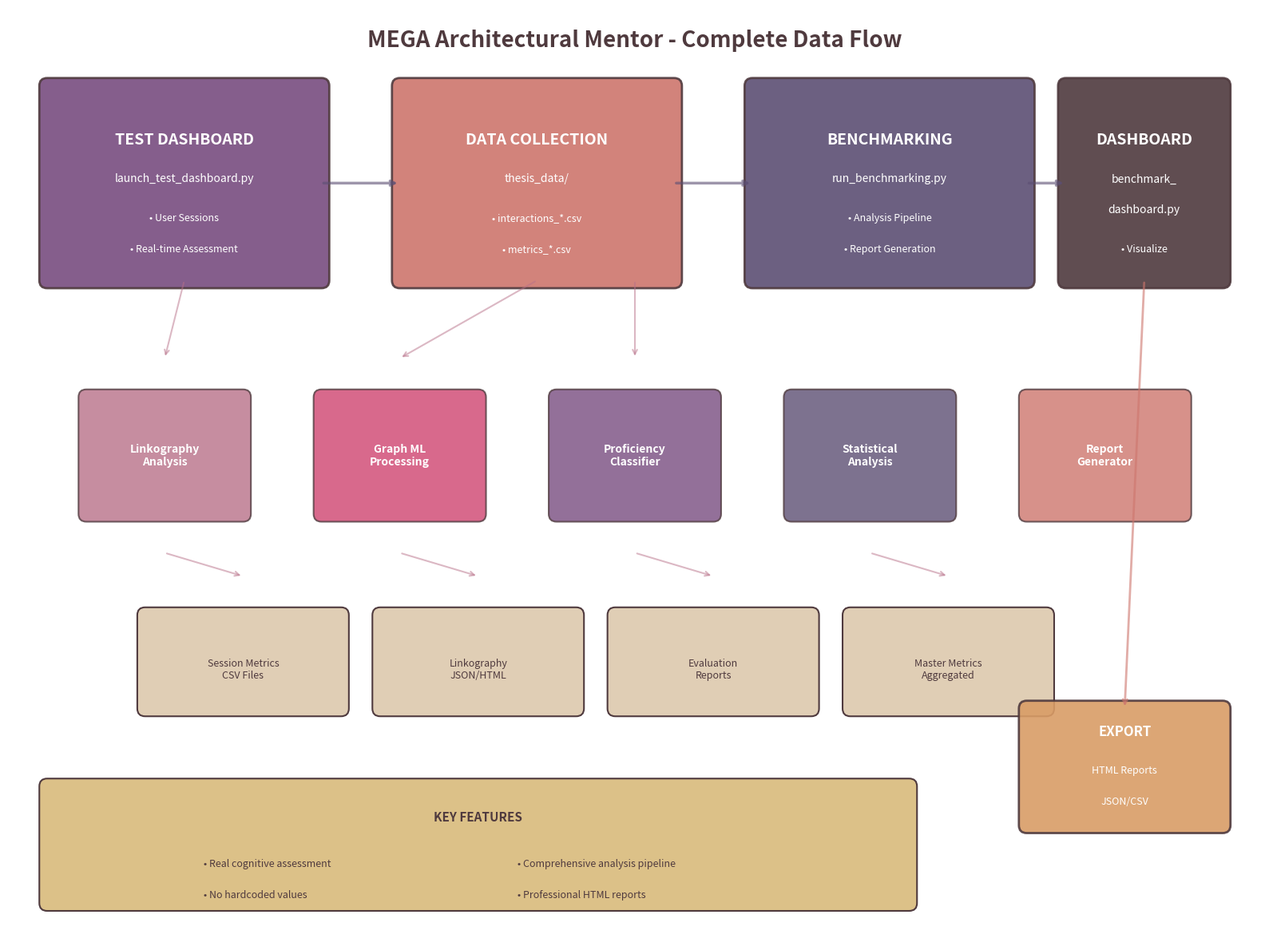
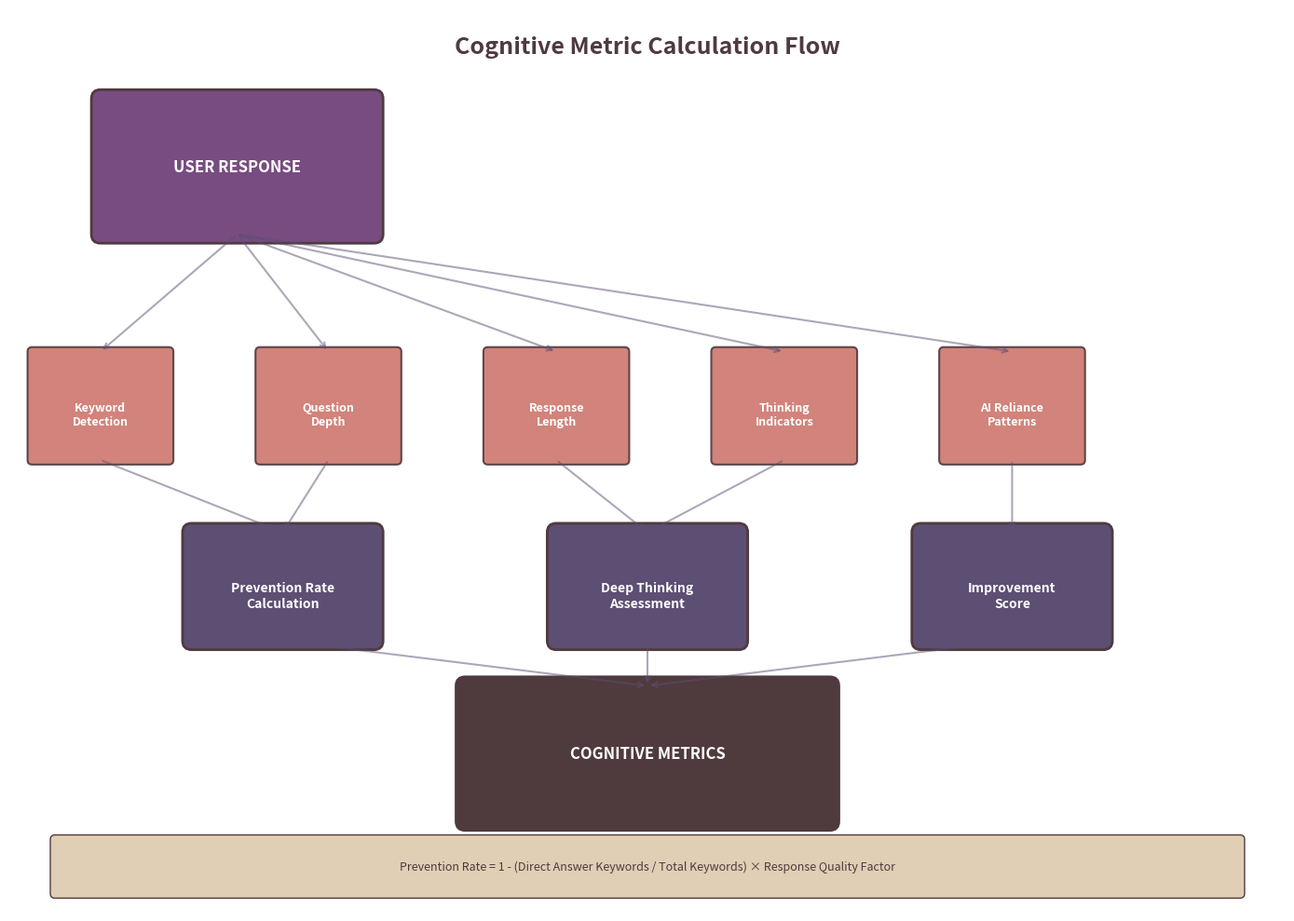
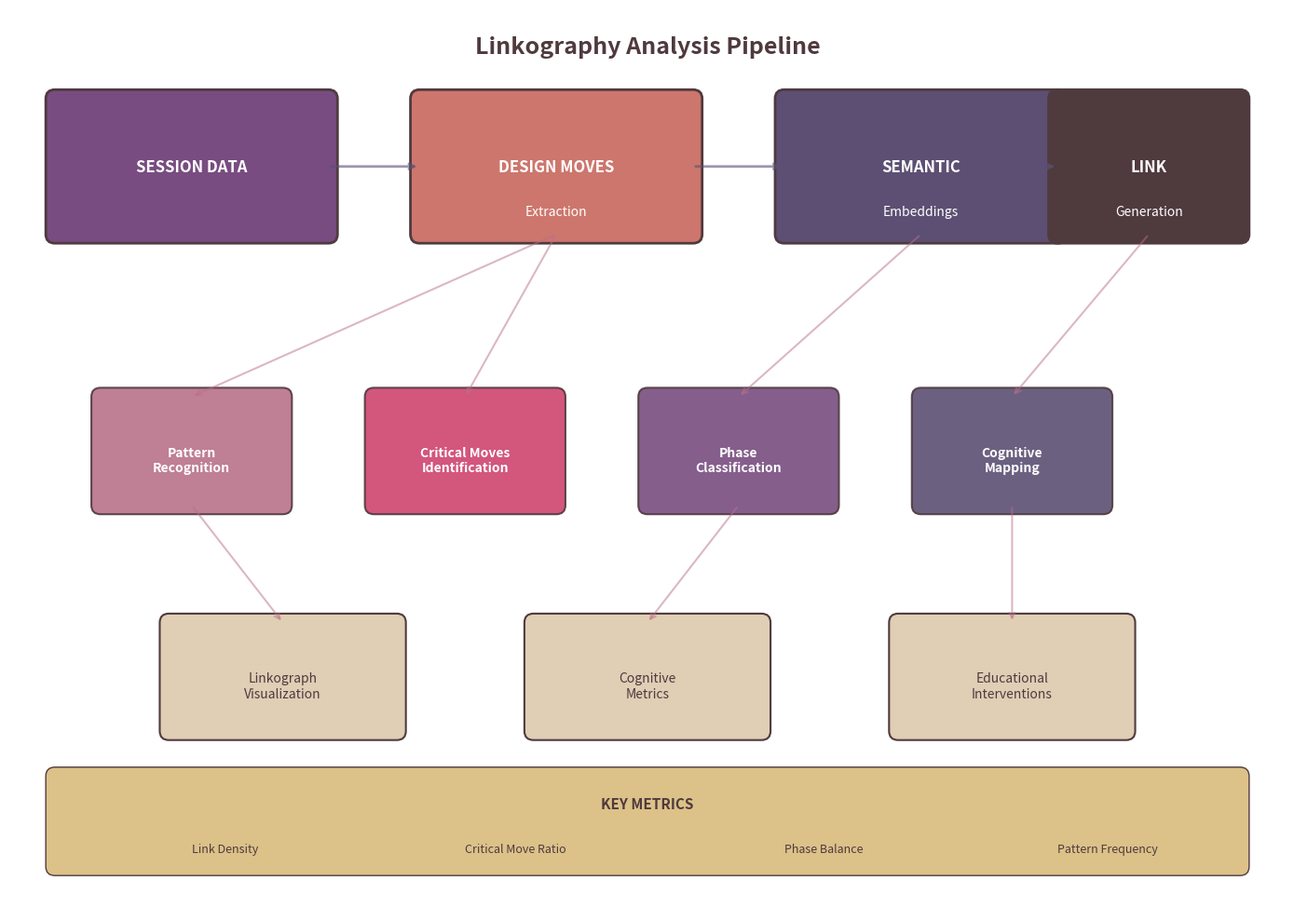
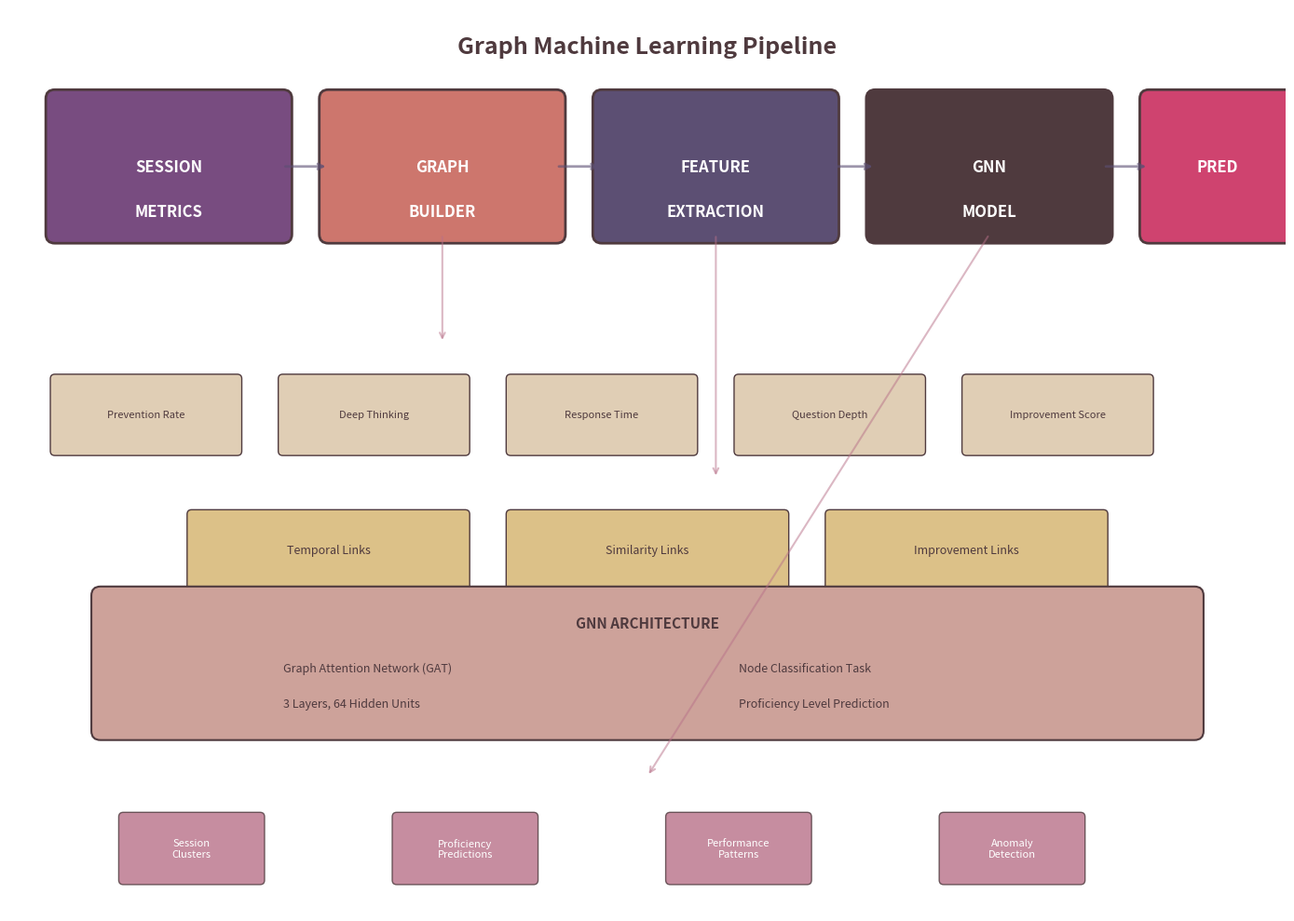
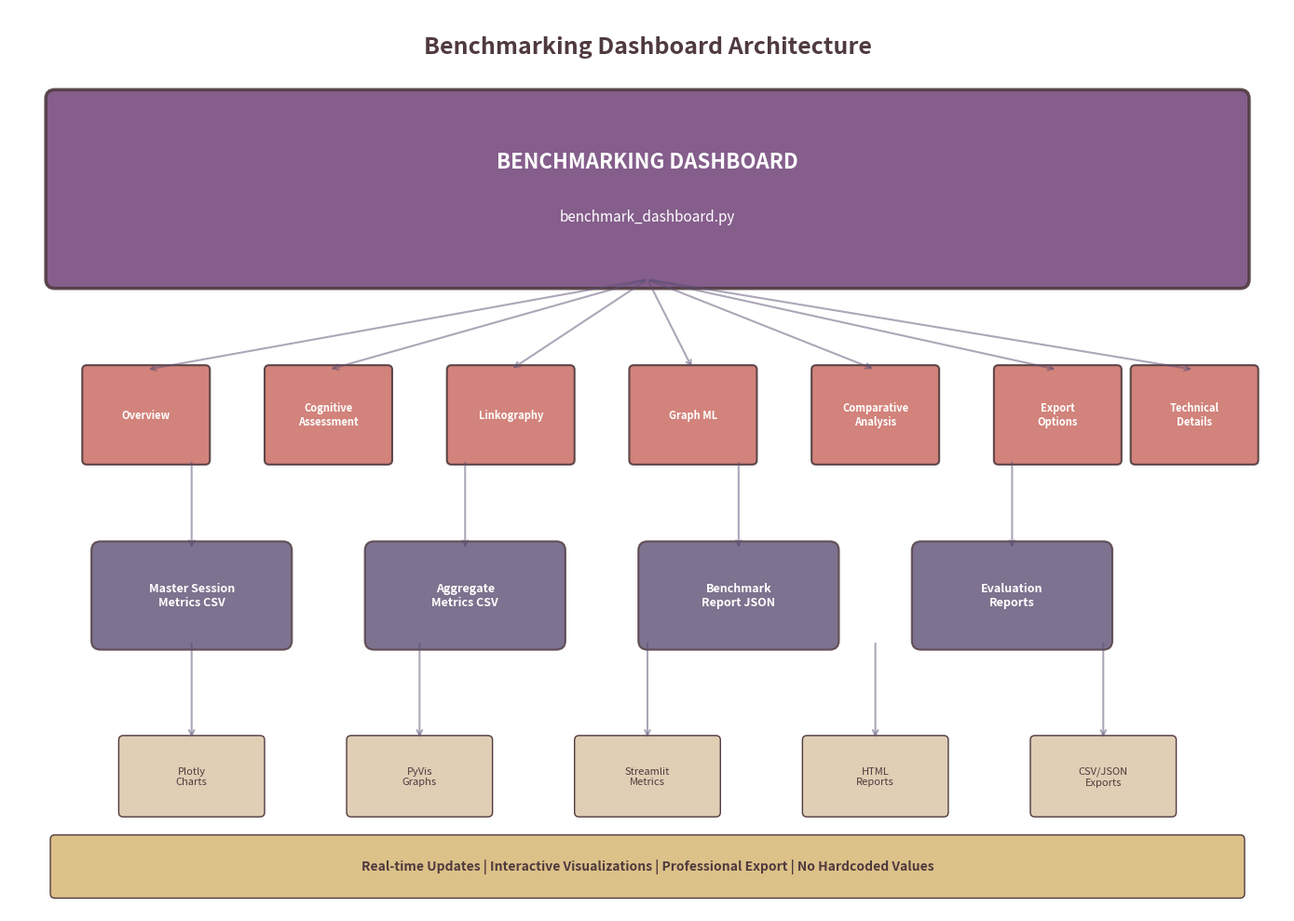
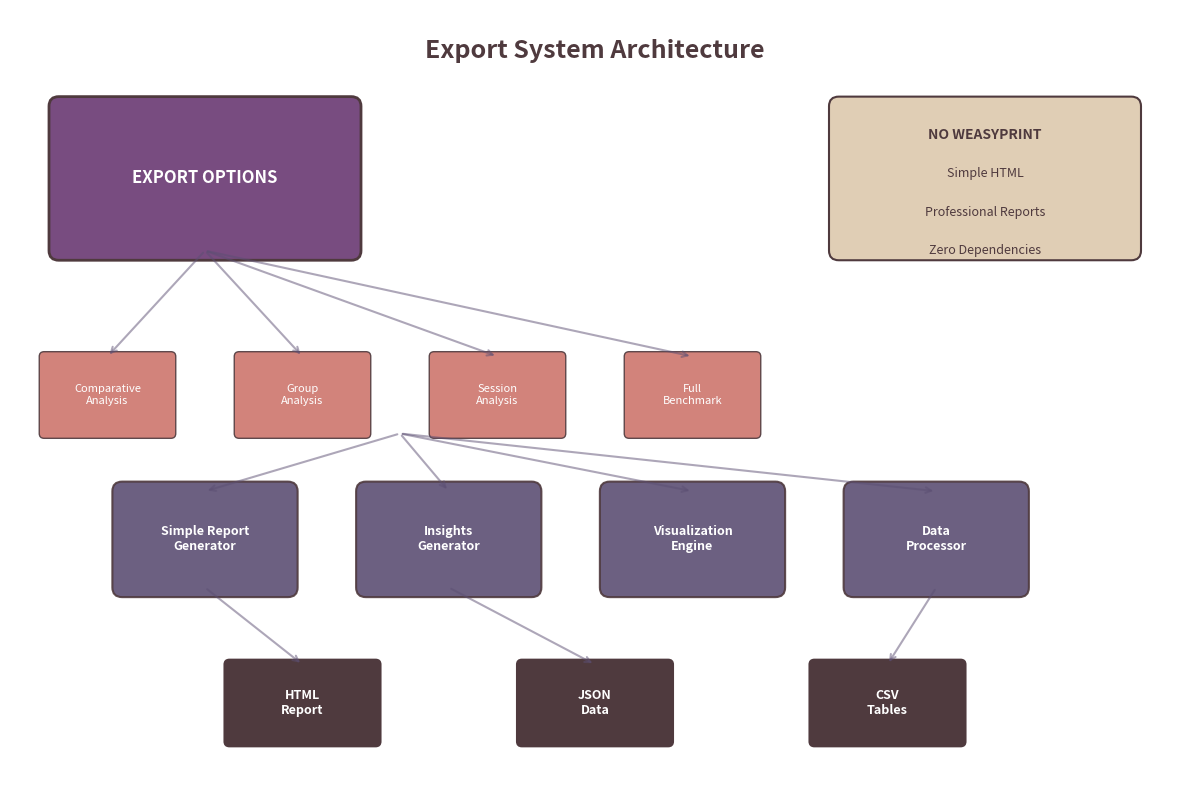

These charts were generated, in order, by the following Python code:
"""
Update all benchmarking diagrams with accurate system architecture
Using ONLY thesis colors and with proper layering (arrows in background)
"""

import matplotlib.pyplot as plt
import matplotlib.patches as mpatches
from matplotlib.patches import FancyBboxPatch, Rectangle, FancyArrowPatch, ConnectionPatch
import numpy as np

# THESIS COLORS - ONLY THESE COLORS ARE ALLOWED
THESIS_COLORS = {
    # Main colors
    'primary_dark': '#4f3a3e',      # Dark burgundy
    'primary_purple': '#5c4f73',    # Deep purple
    'primary_violet': '#784c80',    # Rich violet
    'primary_rose': '#b87189',      # Dusty rose
    'primary_pink': '#cda29a',      # Soft pink
    
    # Neutral tones
    'neutral_light': '#e0ceb5',     # Light beige
    'neutral_warm': '#dcc188',      # Warm sand
    'neutral_orange': '#d99c66',    # Soft orange
    
    # Accent colors
    'accent_coral': '#cd766d',      # Coral red
    'accent_magenta': '#cf436f',    # Bright magenta
}

def create_comprehensive_data_flow():
    """Create comprehensive data flow diagram"""
    fig, ax = plt.subplots(figsize=(16, 12))
    ax.set_xlim(0, 16)
    ax.set_ylim(0, 12)
    ax.axis('off')
    
    # Title
    ax.text(8, 11.5, 'MEGA Architectural Mentor - Complete Data Flow', 
            fontsize=20, weight='bold', ha='center', color=THESIS_COLORS['primary_dark'])
    
    # FIRST: Draw all arrows (background layer)
    arrow_props = dict(arrowstyle='->', lw=2.5, color=THESIS_COLORS['primary_purple'], alpha=0.6, zorder=1)
    component_arrow_props = dict(arrowstyle='->', lw=1.5, color=THESIS_COLORS['primary_rose'], alpha=0.5, zorder=1)
    
    # Main flow arrows
    ax.annotate('', xy=(5, 9.75), xytext=(4, 9.75), arrowprops=arrow_props)
    ax.annotate('', xy=(9.5, 9.75), xytext=(8.5, 9.75), arrowprops=arrow_props)
    ax.annotate('', xy=(13.5, 9.75), xytext=(13, 9.75), arrowprops=arrow_props)
    
    # Vertical arrows to components
    ax.annotate('', xy=(2, 7.5), xytext=(2.25, 8.5), arrowprops=component_arrow_props)
    ax.annotate('', xy=(5, 7.5), xytext=(6.75, 8.5), arrowprops=component_arrow_props)
    ax.annotate('', xy=(8, 7.5), xytext=(8, 8.5), arrowprops=component_arrow_props)
    
    # From components to storage
    ax.annotate('', xy=(3, 4.7), xytext=(2, 5), arrowprops=component_arrow_props)
    ax.annotate('', xy=(6, 4.7), xytext=(5, 5), arrowprops=component_arrow_props)
    ax.annotate('', xy=(9, 4.7), xytext=(8, 5), arrowprops=component_arrow_props)
    ax.annotate('', xy=(12, 4.7), xytext=(11, 5), arrowprops=component_arrow_props)
    
    # Export arrow
    ax.annotate('', xy=(14.25, 3), xytext=(14.5, 8.5),
                arrowprops=dict(arrowstyle='->', lw=2, color=THESIS_COLORS['accent_coral'], alpha=0.6, zorder=1))
    
    # SECOND: Draw all boxes (foreground layer)
    
    # Stage 1: Test Dashboard
    stage1_box = FancyBboxPatch((0.5, 8.5), 3.5, 2.5, 
                                boxstyle="round,pad=0.1", 
                                facecolor=THESIS_COLORS['primary_violet'], 
                                edgecolor=THESIS_COLORS['primary_dark'], 
                                linewidth=2, alpha=0.9, zorder=2)
    ax.add_patch(stage1_box)
    
    # Stage 2: Data Collection
    data_box = FancyBboxPatch((5, 8.5), 3.5, 2.5,
                              boxstyle="round,pad=0.1",
                              facecolor=THESIS_COLORS['accent_coral'],
                              edgecolor=THESIS_COLORS['primary_dark'],
                              linewidth=2, alpha=0.9, zorder=2)
    ax.add_patch(data_box)
    
    # Stage 3: Benchmarking Analysis
    analysis_box = FancyBboxPatch((9.5, 8.5), 3.5, 2.5,
                                  boxstyle="round,pad=0.1",
                                  facecolor=THESIS_COLORS['primary_purple'],
                                  edgecolor=THESIS_COLORS['primary_dark'],
                                  linewidth=2, alpha=0.9, zorder=2)
    ax.add_patch(analysis_box)
    
    # Stage 4: Results Dashboard
    dashboard_box = FancyBboxPatch((13.5, 8.5), 2, 2.5,
                                   boxstyle="round,pad=0.1",
                                   facecolor=THESIS_COLORS['primary_dark'],
                                   edgecolor=THESIS_COLORS['primary_dark'],
                                   linewidth=2, alpha=0.9, zorder=2)
    ax.add_patch(dashboard_box)
    
    # Processing Components
    components = [
        ('Linkography\nAnalysis', 2, 6, THESIS_COLORS['primary_rose']),
        ('Graph ML\nProcessing', 5, 6, THESIS_COLORS['accent_magenta']),
        ('Proficiency\nClassifier', 8, 6, THESIS_COLORS['primary_violet']),
        ('Statistical\nAnalysis', 11, 6, THESIS_COLORS['primary_purple']),
        ('Report\nGenerator', 14, 6, THESIS_COLORS['accent_coral'])
    ]
    
    for name, x, y, color in components:
        comp_box = FancyBboxPatch((x-1, y-0.5), 2, 1.5,
                                  boxstyle="round,pad=0.1",
                                  facecolor=color,
                                  edgecolor=THESIS_COLORS['primary_dark'],
                                  linewidth=1.5, alpha=0.8, zorder=2)
        ax.add_patch(comp_box)
    
    # Data Storage
    storage_boxes = [
        ('Session Metrics\nCSV Files', 3, 3.5),
        ('Linkography\nJSON/HTML', 6, 3.5),
        ('Evaluation\nReports', 9, 3.5),
        ('Master Metrics\nAggregated', 12, 3.5)
    ]
    
    for name, x, y in storage_boxes:
        storage_box = FancyBboxPatch((x-1.25, y-0.5), 2.5, 1.2,
                                     boxstyle="round,pad=0.1",
                                     facecolor=THESIS_COLORS['neutral_light'],
                                     edgecolor=THESIS_COLORS['primary_dark'],
                                     linewidth=1.5, zorder=2)
        ax.add_patch(storage_box)
    
    # Export options
    export_box = FancyBboxPatch((13, 1.5), 2.5, 1.5,
                                boxstyle="round,pad=0.1",
                                facecolor=THESIS_COLORS['neutral_orange'],
                                edgecolor=THESIS_COLORS['primary_dark'],
                                linewidth=2, alpha=0.9, zorder=2)
    ax.add_patch(export_box)
    
    # Key insights box
    insights_box = FancyBboxPatch((0.5, 0.5), 11, 1.5,
                                  boxstyle="round,pad=0.1",
                                  facecolor=THESIS_COLORS['neutral_warm'],
                                  edgecolor=THESIS_COLORS['primary_dark'],
                                  linewidth=1.5, zorder=2)
    ax.add_patch(insights_box)
    
    # THIRD: Add all text (topmost layer)
    # Main stages text
    ax.text(2.25, 10.3, 'TEST DASHBOARD', fontsize=14, weight='bold', 
            ha='center', va='center', color='white', zorder=3)
    ax.text(2.25, 9.8, 'launch_test_dashboard.py', fontsize=10, 
            ha='center', va='center', color='white', zorder=3)
    ax.text(2.25, 9.3, '• User Sessions', fontsize=9, 
            ha='center', va='center', color='white', zorder=3)
    ax.text(2.25, 8.9, '• Real-time Assessment', fontsize=9, 
            ha='center', va='center', color='white', zorder=3)
    
    ax.text(6.75, 10.3, 'DATA COLLECTION', fontsize=14, weight='bold',
            ha='center', va='center', color='white', zorder=3)
    ax.text(6.75, 9.8, 'thesis_data/', fontsize=10,
            ha='center', va='center', color='white', zorder=3)
    ax.text(6.75, 9.3, '• interactions_*.csv', fontsize=9,
            ha='center', va='center', color='white', zorder=3)
    ax.text(6.75, 8.9, '• metrics_*.csv', fontsize=9,
            ha='center', va='center', color='white', zorder=3)
    
    ax.text(11.25, 10.3, 'BENCHMARKING', fontsize=14, weight='bold',
            ha='center', va='center', color='white', zorder=3)
    ax.text(11.25, 9.8, 'run_benchmarking.py', fontsize=10,
            ha='center', va='center', color='white', zorder=3)
    ax.text(11.25, 9.3, '• Analysis Pipeline', fontsize=9,
            ha='center', va='center', color='white', zorder=3)
    ax.text(11.25, 8.9, '• Report Generation', fontsize=9,
            ha='center', va='center', color='white', zorder=3)
    
    ax.text(14.5, 10.3, 'DASHBOARD', fontsize=14, weight='bold',
            ha='center', va='center', color='white', zorder=3)
    ax.text(14.5, 9.8, 'benchmark_', fontsize=10,
            ha='center', va='center', color='white', zorder=3)
    ax.text(14.5, 9.4, 'dashboard.py', fontsize=10,
            ha='center', va='center', color='white', zorder=3)
    ax.text(14.5, 8.9, '• Visualize', fontsize=9,
            ha='center', va='center', color='white', zorder=3)
    
    # Component text
    for name, x, y, _ in components:
        ax.text(x, y+0.25, name, fontsize=10, weight='bold',
                ha='center', va='center', color='white',
                multialignment='center', zorder=3)
    
    # Storage text
    for name, x, y in storage_boxes:
        ax.text(x, y, name, fontsize=9,
                ha='center', va='center', color=THESIS_COLORS['primary_dark'],
                multialignment='center', zorder=3)
    
    # Export text
    ax.text(14.25, 2.7, 'EXPORT', fontsize=12, weight='bold',
            ha='center', va='center', color='white', zorder=3)
    ax.text(14.25, 2.2, 'HTML Reports', fontsize=9,
            ha='center', va='center', color='white', zorder=3)
    ax.text(14.25, 1.8, 'JSON/CSV', fontsize=9,
            ha='center', va='center', color='white', zorder=3)
    
    # Key insights text
    ax.text(6, 1.6, 'KEY FEATURES', fontsize=11, weight='bold',
            ha='center', va='center', color=THESIS_COLORS['primary_dark'], zorder=3)
    ax.text(2.5, 1, '• Real cognitive assessment', fontsize=9,
            ha='left', va='center', color=THESIS_COLORS['primary_dark'], zorder=3)
    ax.text(2.5, 0.6, '• No hardcoded values', fontsize=9,
            ha='left', va='center', color=THESIS_COLORS['primary_dark'], zorder=3)
    ax.text(6.5, 1, '• Comprehensive analysis pipeline', fontsize=9,
            ha='left', va='center', color=THESIS_COLORS['primary_dark'], zorder=3)
    ax.text(6.5, 0.6, '• Professional HTML reports', fontsize=9,
            ha='left', va='center', color=THESIS_COLORS['primary_dark'], zorder=3)
    
    plt.tight_layout()
    plt.savefig('comprehensive_data_flow.png', dpi=300, bbox_inches='tight', 
                facecolor='white', edgecolor='none')
    plt.close()
    
    print("Created: comprehensive_data_flow.png")

def create_metric_calculation_flow():
    """Create detailed metric calculation flow diagram"""
    fig, ax = plt.subplots(figsize=(14, 10))
    ax.set_xlim(0, 14)
    ax.set_ylim(0, 10)
    ax.axis('off')
    
    # Title
    ax.text(7, 9.5, 'Cognitive Metric Calculation Flow', 
            fontsize=18, weight='bold', ha='center', color=THESIS_COLORS['primary_dark'])
    
    # FIRST: Draw all arrows (background)
    arrow_props = dict(arrowstyle='->', lw=1.5, color=THESIS_COLORS['primary_purple'], alpha=0.5, zorder=1)
    
    # From input to components
    for x in [1, 3.5, 6, 8.5, 11]:
        ax.annotate('', xy=(x, 6.2), xytext=(2.5, 7.5),
                    arrowprops=arrow_props)
    
    # From components to metrics
    ax.annotate('', xy=(3, 4.2), xytext=(1, 5),
                arrowprops=arrow_props)
    ax.annotate('', xy=(3, 4.2), xytext=(3.5, 5),
                arrowprops=arrow_props)
    
    ax.annotate('', xy=(7, 4.2), xytext=(6, 5),
                arrowprops=arrow_props)
    ax.annotate('', xy=(7, 4.2), xytext=(8.5, 5),
                arrowprops=arrow_props)
    
    ax.annotate('', xy=(11, 4.2), xytext=(11, 5),
                arrowprops=arrow_props)
    
    # From metrics to output
    ax.annotate('', xy=(7, 2.5), xytext=(3, 3),
                arrowprops=arrow_props)
    ax.annotate('', xy=(7, 2.5), xytext=(7, 3),
                arrowprops=arrow_props)
    ax.annotate('', xy=(7, 2.5), xytext=(11, 3),
                arrowprops=arrow_props)
    
    # SECOND: Draw all boxes
    
    # Input: User Response
    input_box = FancyBboxPatch((1, 7.5), 3, 1.5,
                               boxstyle="round,pad=0.1",
                               facecolor=THESIS_COLORS['primary_violet'],
                               edgecolor=THESIS_COLORS['primary_dark'],
                               linewidth=2, zorder=2)
    ax.add_patch(input_box)
    
    # Analysis Components
    components = [
        ('Keyword\nDetection', 1, 5.5),
        ('Question\nDepth', 3.5, 5.5),
        ('Response\nLength', 6, 5.5),
        ('Thinking\nIndicators', 8.5, 5.5),
        ('AI Reliance\nPatterns', 11, 5.5)
    ]
    
    for name, x, y in components:
        comp_box = FancyBboxPatch((x-0.75, y-0.5), 1.5, 1.2,
                                  boxstyle="round,pad=0.05",
                                  facecolor=THESIS_COLORS['accent_coral'],
                                  edgecolor=THESIS_COLORS['primary_dark'],
                                  linewidth=1.5, alpha=0.9, zorder=2)
        ax.add_patch(comp_box)
    
    # Core Metrics Calculation
    metrics = [
        ('Prevention Rate\nCalculation', 3, 3.5, THESIS_COLORS['primary_purple']),
        ('Deep Thinking\nAssessment', 7, 3.5, THESIS_COLORS['primary_purple']),
        ('Improvement\nScore', 11, 3.5, THESIS_COLORS['primary_purple'])
    ]
    
    for name, x, y, color in metrics:
        metric_box = FancyBboxPatch((x-1, y-0.5), 2, 1.2,
                                    boxstyle="round,pad=0.1",
                                    facecolor=color,
                                    edgecolor=THESIS_COLORS['primary_dark'],
                                    linewidth=2, zorder=2)
        ax.add_patch(metric_box)
    
    # Final Output
    output_box = FancyBboxPatch((5, 1), 4, 1.5,
                                boxstyle="round,pad=0.1",
                                facecolor=THESIS_COLORS['primary_dark'],
                                edgecolor=THESIS_COLORS['primary_dark'],
                                linewidth=2, zorder=2)
    ax.add_patch(output_box)
    
    # Key formulas
    formula_box = FancyBboxPatch((0.5, 0.2), 13, 0.6,
                                 boxstyle="round,pad=0.05",
                                 facecolor=THESIS_COLORS['neutral_light'],
                                 edgecolor=THESIS_COLORS['primary_dark'],
                                 linewidth=1, zorder=2)
    ax.add_patch(formula_box)
    
    # THIRD: Add all text
    ax.text(2.5, 8.25, 'USER RESPONSE', fontsize=12, weight='bold',
            ha='center', va='center', color='white', zorder=3)
    
    for name, x, y in components:
        ax.text(x, y, name, fontsize=9, weight='bold',
                ha='center', va='center', color='white',
                multialignment='center', zorder=3)
    
    for name, x, y, _ in metrics:
        ax.text(x, y, name, fontsize=10, weight='bold',
                ha='center', va='center', color='white',
                multialignment='center', zorder=3)
    
    ax.text(7, 1.75, 'COGNITIVE METRICS', fontsize=12, weight='bold',
            ha='center', va='center', color='white', zorder=3)
    
    ax.text(7, 0.5, 'Prevention Rate = 1 - (Direct Answer Keywords / Total Keywords) × Response Quality Factor',
            fontsize=9, ha='center', va='center', color=THESIS_COLORS['primary_dark'], zorder=3)
    
    plt.tight_layout()
    plt.savefig('metric_calculation_flow_updated.png', dpi=300, bbox_inches='tight',
                facecolor='white', edgecolor='none')
    plt.close()
    
    print("Created: metric_calculation_flow_updated.png")

def create_linkography_analysis_flow():
    """Create linkography analysis flow diagram"""
    fig, ax = plt.subplots(figsize=(14, 10))
    ax.set_xlim(0, 14)
    ax.set_ylim(0, 10)
    ax.axis('off')
    
    # Title
    ax.text(7, 9.5, 'Linkography Analysis Pipeline', 
            fontsize=18, weight='bold', ha='center', color=THESIS_COLORS['primary_dark'])
    
    # FIRST: Draw all arrows (background)
    arrow_props = dict(arrowstyle='->', lw=2, color=THESIS_COLORS['primary_purple'], alpha=0.6, zorder=1)
    component_arrows = dict(arrowstyle='->', lw=1.5, color=THESIS_COLORS['primary_rose'], alpha=0.5, zorder=1)
    
    # Horizontal flow
    ax.annotate('', xy=(4.5, 8.25), xytext=(3.5, 8.25), arrowprops=arrow_props)
    ax.annotate('', xy=(8.5, 8.25), xytext=(7.5, 8.25), arrowprops=arrow_props)
    ax.annotate('', xy=(11.5, 8.25), xytext=(11, 8.25), arrowprops=arrow_props)
    
    # To components
    ax.annotate('', xy=(2, 5.7), xytext=(6, 7.5), arrowprops=component_arrows)
    ax.annotate('', xy=(5, 5.7), xytext=(6, 7.5), arrowprops=component_arrows)
    ax.annotate('', xy=(8, 5.7), xytext=(10, 7.5), arrowprops=component_arrows)
    ax.annotate('', xy=(11, 5.7), xytext=(12.5, 7.5), arrowprops=component_arrows)
    
    # To outputs
    ax.annotate('', xy=(3, 3.2), xytext=(2, 4.5), arrowprops=component_arrows)
    ax.annotate('', xy=(7, 3.2), xytext=(8, 4.5), arrowprops=component_arrows)
    ax.annotate('', xy=(11, 3.2), xytext=(11, 4.5), arrowprops=component_arrows)
    
    # SECOND: Draw all boxes
    
    # Session Data Input
    input_box = FancyBboxPatch((0.5, 7.5), 3, 1.5,
                               boxstyle="round,pad=0.1",
                               facecolor=THESIS_COLORS['primary_violet'],
                               edgecolor=THESIS_COLORS['primary_dark'],
                               linewidth=2, zorder=2)
    ax.add_patch(input_box)
    
    # Design Move Extraction
    move_box = FancyBboxPatch((4.5, 7.5), 3, 1.5,
                              boxstyle="round,pad=0.1",
                              facecolor=THESIS_COLORS['accent_coral'],
                              edgecolor=THESIS_COLORS['primary_dark'],
                              linewidth=2, zorder=2)
    ax.add_patch(move_box)
    
    # Semantic Analysis
    semantic_box = FancyBboxPatch((8.5, 7.5), 3, 1.5,
                                  boxstyle="round,pad=0.1",
                                  facecolor=THESIS_COLORS['primary_purple'],
                                  edgecolor=THESIS_COLORS['primary_dark'],
                                  linewidth=2, zorder=2)
    ax.add_patch(semantic_box)
    
    # Link Generation
    link_box = FancyBboxPatch((11.5, 7.5), 2, 1.5,
                              boxstyle="round,pad=0.1",
                              facecolor=THESIS_COLORS['primary_dark'],
                              edgecolor=THESIS_COLORS['primary_dark'],
                              linewidth=2, zorder=2)
    ax.add_patch(link_box)
    
    # Analysis Components
    components = [
        ('Pattern\nRecognition', 2, 5, THESIS_COLORS['primary_rose']),
        ('Critical Moves\nIdentification', 5, 5, THESIS_COLORS['accent_magenta']),
        ('Phase\nClassification', 8, 5, THESIS_COLORS['primary_violet']),
        ('Cognitive\nMapping', 11, 5, THESIS_COLORS['primary_purple'])
    ]
    
    for name, x, y, color in components:
        comp_box = FancyBboxPatch((x-1, y-0.5), 2, 1.2,
                                  boxstyle="round,pad=0.1",
                                  facecolor=color,
                                  edgecolor=THESIS_COLORS['primary_dark'],
                                  linewidth=1.5, alpha=0.9, zorder=2)
        ax.add_patch(comp_box)
    
    # Outputs
    outputs = [
        ('Linkograph\nVisualization', 3, 2.5),
        ('Cognitive\nMetrics', 7, 2.5),
        ('Educational\nInterventions', 11, 2.5)
    ]
    
    for name, x, y in outputs:
        output_box = FancyBboxPatch((x-1.25, y-0.5), 2.5, 1.2,
                                    boxstyle="round,pad=0.1",
                                    facecolor=THESIS_COLORS['neutral_light'],
                                    edgecolor=THESIS_COLORS['primary_dark'],
                                    linewidth=1.5, zorder=2)
        ax.add_patch(output_box)
    
    # Key metrics box
    metrics_box = FancyBboxPatch((0.5, 0.5), 13, 1,
                                 boxstyle="round,pad=0.1",
                                 facecolor=THESIS_COLORS['neutral_warm'],
                                 edgecolor=THESIS_COLORS['primary_dark'],
                                 linewidth=1, zorder=2)
    ax.add_patch(metrics_box)
    
    # THIRD: Add all text
    ax.text(2, 8.25, 'SESSION DATA', fontsize=12, weight='bold',
            ha='center', va='center', color='white', zorder=3)
    
    ax.text(6, 8.25, 'DESIGN MOVES', fontsize=12, weight='bold',
            ha='center', va='center', color='white', zorder=3)
    ax.text(6, 7.75, 'Extraction', fontsize=10,
            ha='center', va='center', color='white', zorder=3)
    
    ax.text(10, 8.25, 'SEMANTIC', fontsize=12, weight='bold',
            ha='center', va='center', color='white', zorder=3)
    ax.text(10, 7.75, 'Embeddings', fontsize=10,
            ha='center', va='center', color='white', zorder=3)
    
    ax.text(12.5, 8.25, 'LINK', fontsize=12, weight='bold',
            ha='center', va='center', color='white', zorder=3)
    ax.text(12.5, 7.75, 'Generation', fontsize=10,
            ha='center', va='center', color='white', zorder=3)
    
    for name, x, y, _ in components:
        ax.text(x, y, name, fontsize=10, weight='bold',
                ha='center', va='center', color='white',
                multialignment='center', zorder=3)
    
    for name, x, y in outputs:
        ax.text(x, y, name, fontsize=10,
                ha='center', va='center', color=THESIS_COLORS['primary_dark'],
                multialignment='center', zorder=3)
    
    ax.text(7, 1.2, 'KEY METRICS', fontsize=11, weight='bold',
            ha='center', va='center', color=THESIS_COLORS['primary_dark'], zorder=3)
    ax.text(2, 0.7, 'Link Density', fontsize=9,
            ha='left', va='center', color=THESIS_COLORS['primary_dark'], zorder=3)
    ax.text(5, 0.7, 'Critical Move Ratio', fontsize=9,
            ha='left', va='center', color=THESIS_COLORS['primary_dark'], zorder=3)
    ax.text(8.5, 0.7, 'Phase Balance', fontsize=9,
            ha='left', va='center', color=THESIS_COLORS['primary_dark'], zorder=3)
    ax.text(11.5, 0.7, 'Pattern Frequency', fontsize=9,
            ha='left', va='center', color=THESIS_COLORS['primary_dark'], zorder=3)
    
    plt.tight_layout()
    plt.savefig('linkography_analysis_flow_updated.png', dpi=300, bbox_inches='tight',
                facecolor='white', edgecolor='none')
    plt.close()
    
    print("Created: linkography_analysis_flow_updated.png")

def create_graph_ml_pipeline():
    """Create Graph ML processing pipeline diagram"""
    fig, ax = plt.subplots(figsize=(14, 10))
    ax.set_xlim(0, 14)
    ax.set_ylim(0, 10)
    ax.axis('off')
    
    # Title
    ax.text(7, 9.5, 'Graph Machine Learning Pipeline', 
            fontsize=18, weight='bold', ha='center', color=THESIS_COLORS['primary_dark'])
    
    # FIRST: Draw all arrows (background)
    arrow_props = dict(arrowstyle='->', lw=2, color=THESIS_COLORS['primary_purple'], alpha=0.6, zorder=1)
    feature_arrows = dict(arrowstyle='->', lw=1.5, color=THESIS_COLORS['primary_rose'], alpha=0.5, zorder=1)
    
    # Main flow
    ax.annotate('', xy=(3.5, 8.25), xytext=(3, 8.25), arrowprops=arrow_props)
    ax.annotate('', xy=(6.5, 8.25), xytext=(6, 8.25), arrowprops=arrow_props)
    ax.annotate('', xy=(9.5, 8.25), xytext=(9, 8.25), arrowprops=arrow_props)
    ax.annotate('', xy=(12.5, 8.25), xytext=(12, 8.25), arrowprops=arrow_props)
    
    # To features/edges
    ax.annotate('', xy=(4.75, 6.3), xytext=(4.75, 7.5), arrowprops=feature_arrows)
    ax.annotate('', xy=(7.75, 4.8), xytext=(7.75, 7.5), arrowprops=feature_arrows)
    
    # To outputs
    ax.annotate('', xy=(7, 1.5), xytext=(10.75, 7.5), arrowprops=feature_arrows)
    
    # SECOND: Draw all boxes
    
    # Input: Session Data
    input_box = FancyBboxPatch((0.5, 7.5), 2.5, 1.5,
                               boxstyle="round,pad=0.1",
                               facecolor=THESIS_COLORS['primary_violet'],
                               edgecolor=THESIS_COLORS['primary_dark'],
                               linewidth=2, zorder=2)
    ax.add_patch(input_box)
    
    # Graph Construction
    graph_box = FancyBboxPatch((3.5, 7.5), 2.5, 1.5,
                               boxstyle="round,pad=0.1",
                               facecolor=THESIS_COLORS['accent_coral'],
                               edgecolor=THESIS_COLORS['primary_dark'],
                               linewidth=2, zorder=2)
    ax.add_patch(graph_box)
    
    # Feature Engineering
    feature_box = FancyBboxPatch((6.5, 7.5), 2.5, 1.5,
                                 boxstyle="round,pad=0.1",
                                 facecolor=THESIS_COLORS['primary_purple'],
                                 edgecolor=THESIS_COLORS['primary_dark'],
                                 linewidth=2, zorder=2)
    ax.add_patch(feature_box)
    
    # GNN Processing
    gnn_box = FancyBboxPatch((9.5, 7.5), 2.5, 1.5,
                             boxstyle="round,pad=0.1",
                             facecolor=THESIS_COLORS['primary_dark'],
                             edgecolor=THESIS_COLORS['primary_dark'],
                             linewidth=2, zorder=2)
    ax.add_patch(gnn_box)
    
    # Predictions
    pred_box = FancyBboxPatch((12.5, 7.5), 1.5, 1.5,
                              boxstyle="round,pad=0.1",
                              facecolor=THESIS_COLORS['accent_magenta'],
                              edgecolor=THESIS_COLORS['primary_dark'],
                              linewidth=2, zorder=2)
    ax.add_patch(pred_box)
    
    # Node Features
    node_features = [
        'Prevention Rate', 'Deep Thinking', 'Response Time', 
        'Question Depth', 'Improvement Score'
    ]
    y_pos = 5.5
    for i, feature in enumerate(node_features):
        feat_box = FancyBboxPatch((0.5 + i*2.5, y_pos-0.4), 2, 0.8,
                                  boxstyle="round,pad=0.05",
                                  facecolor=THESIS_COLORS['neutral_light'],
                                  edgecolor=THESIS_COLORS['primary_dark'],
                                  linewidth=1, zorder=2)
        ax.add_patch(feat_box)
    
    # Edge Types
    edge_types = [
        'Temporal Links', 'Similarity Links', 'Improvement Links'
    ]
    y_pos = 4
    for i, edge_type in enumerate(edge_types):
        edge_box = FancyBboxPatch((2 + i*3.5, y_pos-0.4), 3, 0.8,
                                  boxstyle="round,pad=0.05",
                                  facecolor=THESIS_COLORS['neutral_warm'],
                                  edgecolor=THESIS_COLORS['primary_dark'],
                                  linewidth=1, zorder=2)
        ax.add_patch(edge_box)
    
    # Model Architecture
    arch_box = FancyBboxPatch((1, 2), 12, 1.5,
                              boxstyle="round,pad=0.1",
                              facecolor=THESIS_COLORS['primary_pink'],
                              edgecolor=THESIS_COLORS['primary_dark'],
                              linewidth=1.5, zorder=2)
    ax.add_patch(arch_box)
    
    # Outputs
    outputs = [
        ('Session\nClusters', 2, 0.7),
        ('Proficiency\nPredictions', 5, 0.7),
        ('Performance\nPatterns', 8, 0.7),
        ('Anomaly\nDetection', 11, 0.7)
    ]
    
    for name, x, y in outputs:
        out_box = FancyBboxPatch((x-0.75, y-0.35), 1.5, 0.7,
                                 boxstyle="round,pad=0.05",
                                 facecolor=THESIS_COLORS['primary_rose'],
                                 edgecolor=THESIS_COLORS['primary_dark'],
                                 linewidth=1, alpha=0.8, zorder=2)
        ax.add_patch(out_box)
    
    # THIRD: Add all text
    ax.text(1.75, 8.25, 'SESSION', fontsize=12, weight='bold',
            ha='center', va='center', color='white', zorder=3)
    ax.text(1.75, 7.75, 'METRICS', fontsize=12, weight='bold',
            ha='center', va='center', color='white', zorder=3)
    
    ax.text(4.75, 8.25, 'GRAPH', fontsize=12, weight='bold',
            ha='center', va='center', color='white', zorder=3)
    ax.text(4.75, 7.75, 'BUILDER', fontsize=12, weight='bold',
            ha='center', va='center', color='white', zorder=3)
    
    ax.text(7.75, 8.25, 'FEATURE', fontsize=12, weight='bold',
            ha='center', va='center', color='white', zorder=3)
    ax.text(7.75, 7.75, 'EXTRACTION', fontsize=12, weight='bold',
            ha='center', va='center', color='white', zorder=3)
    
    ax.text(10.75, 8.25, 'GNN', fontsize=12, weight='bold',
            ha='center', va='center', color='white', zorder=3)
    ax.text(10.75, 7.75, 'MODEL', fontsize=12, weight='bold',
            ha='center', va='center', color='white', zorder=3)
    
    ax.text(13.25, 8.25, 'PRED', fontsize=12, weight='bold',
            ha='center', va='center', color='white', zorder=3)
    
    # Features and edges text
    for i, feature in enumerate(node_features):
        ax.text(1.5 + i*2.5, 5.5, feature, fontsize=8,
                ha='center', va='center', color=THESIS_COLORS['primary_dark'], zorder=3)
    
    for i, edge_type in enumerate(edge_types):
        ax.text(3.5 + i*3.5, 4, edge_type, fontsize=9,
                ha='center', va='center', color=THESIS_COLORS['primary_dark'], zorder=3)
    
    # Architecture text
    ax.text(7, 3.2, 'GNN ARCHITECTURE', fontsize=11, weight='bold',
            ha='center', va='center', color=THESIS_COLORS['primary_dark'], zorder=3)
    ax.text(3, 2.7, 'Graph Attention Network (GAT)', fontsize=9,
            ha='left', va='center', color=THESIS_COLORS['primary_dark'], zorder=3)
    ax.text(3, 2.3, '3 Layers, 64 Hidden Units', fontsize=9,
            ha='left', va='center', color=THESIS_COLORS['primary_dark'], zorder=3)
    ax.text(8, 2.7, 'Node Classification Task', fontsize=9,
            ha='left', va='center', color=THESIS_COLORS['primary_dark'], zorder=3)
    ax.text(8, 2.3, 'Proficiency Level Prediction', fontsize=9,
            ha='left', va='center', color=THESIS_COLORS['primary_dark'], zorder=3)
    
    # Output text
    for name, x, y in outputs:
        ax.text(x, y, name, fontsize=8,
                ha='center', va='center', color='white',
                multialignment='center', zorder=3)
    
    plt.tight_layout()
    plt.savefig('graph_ml_pipeline_updated.png', dpi=300, bbox_inches='tight',
                facecolor='white', edgecolor='none')
    plt.close()
    
    print("Created: graph_ml_pipeline_updated.png")

def create_dashboard_architecture():
    """Create dashboard architecture diagram"""
    fig, ax = plt.subplots(figsize=(14, 10))
    ax.set_xlim(0, 14)
    ax.set_ylim(0, 10)
    ax.axis('off')
    
    # Title
    ax.text(7, 9.5, 'Benchmarking Dashboard Architecture', 
            fontsize=18, weight='bold', ha='center', color=THESIS_COLORS['primary_dark'])
    
    # FIRST: Draw all arrows (background)
    arrow_props = dict(arrowstyle='->', lw=1.5, color=THESIS_COLORS['primary_purple'], alpha=0.5, zorder=1)
    
    # From main to sections
    for x in [1.5, 3.5, 5.5, 7.5, 9.5, 11.5, 13]:
        ax.annotate('', xy=(x, 6), xytext=(7, 7),
                    arrowprops=arrow_props)
    
    # From data sources to dashboard
    for x in [2, 5, 8, 11]:
        ax.annotate('', xy=(x, 4), xytext=(x, 5),
                    arrowprops=arrow_props)
    
    # To visualization components
    for x in [2, 4.5, 7, 9.5, 12]:
        ax.annotate('', xy=(x, 1.9), xytext=(x, 3),
                    arrowprops=arrow_props)
    
    # SECOND: Draw all boxes
    
    # Main Dashboard Container
    main_box = FancyBboxPatch((0.5, 7), 13, 2,
                              boxstyle="round,pad=0.1",
                              facecolor=THESIS_COLORS['primary_violet'],
                              edgecolor=THESIS_COLORS['primary_dark'],
                              linewidth=2.5, alpha=0.9, zorder=2)
    ax.add_patch(main_box)
    
    # Navigation Sections
    sections = [
        ('Overview', 1.5, 5.5),
        ('Cognitive\nAssessment', 3.5, 5.5),
        ('Linkography', 5.5, 5.5),
        ('Graph ML', 7.5, 5.5),
        ('Comparative\nAnalysis', 9.5, 5.5),
        ('Export\nOptions', 11.5, 5.5),
        ('Technical\nDetails', 13, 5.5)
    ]
    
    for name, x, y in sections:
        section_box = FancyBboxPatch((x-0.65, y-0.5), 1.3, 1,
                                     boxstyle="round,pad=0.05",
                                     facecolor=THESIS_COLORS['accent_coral'],
                                     edgecolor=THESIS_COLORS['primary_dark'],
                                     linewidth=1.5, alpha=0.9, zorder=2)
        ax.add_patch(section_box)
    
    # Data Sources
    data_sources = [
        ('Master Session\nMetrics CSV', 2, 3.5, THESIS_COLORS['primary_purple']),
        ('Aggregate\nMetrics CSV', 5, 3.5, THESIS_COLORS['primary_purple']),
        ('Benchmark\nReport JSON', 8, 3.5, THESIS_COLORS['primary_purple']),
        ('Evaluation\nReports', 11, 3.5, THESIS_COLORS['primary_purple'])
    ]
    
    for name, x, y, color in data_sources:
        data_box = FancyBboxPatch((x-1, y-0.5), 2, 1,
                                  boxstyle="round,pad=0.1",
                                  facecolor=color,
                                  edgecolor=THESIS_COLORS['primary_dark'],
                                  linewidth=1.5, alpha=0.8, zorder=2)
        ax.add_patch(data_box)
    
    # Visualization Components
    viz_components = [
        ('Plotly\nCharts', 2, 1.5),
        ('PyVis\nGraphs', 4.5, 1.5),
        ('Streamlit\nMetrics', 7, 1.5),
        ('HTML\nReports', 9.5, 1.5),
        ('CSV/JSON\nExports', 12, 1.5)
    ]
    
    for name, x, y in viz_components:
        viz_box = FancyBboxPatch((x-0.75, y-0.4), 1.5, 0.8,
                                 boxstyle="round,pad=0.05",
                                 facecolor=THESIS_COLORS['neutral_light'],
                                 edgecolor=THESIS_COLORS['primary_dark'],
                                 linewidth=1, zorder=2)
        ax.add_patch(viz_box)
    
    # Key Features Box
    features_box = FancyBboxPatch((0.5, 0.2), 13, 0.6,
                                  boxstyle="round,pad=0.05",
                                  facecolor=THESIS_COLORS['neutral_warm'],
                                  edgecolor=THESIS_COLORS['primary_dark'],
                                  linewidth=1, zorder=2)
    ax.add_patch(features_box)
    
    # THIRD: Add all text
    ax.text(7, 8.3, 'BENCHMARKING DASHBOARD', fontsize=16, weight='bold',
            ha='center', va='center', color='white', zorder=3)
    ax.text(7, 7.7, 'benchmark_dashboard.py', fontsize=11,
            ha='center', va='center', color='white', zorder=3)
    
    for name, x, y in sections:
        ax.text(x, y, name, fontsize=8, weight='bold',
                ha='center', va='center', color='white',
                multialignment='center', zorder=3)
    
    for name, x, y, _ in data_sources:
        ax.text(x, y, name, fontsize=9, weight='bold',
                ha='center', va='center', color='white',
                multialignment='center', zorder=3)
    
    for name, x, y in viz_components:
        ax.text(x, y, name, fontsize=8,
                ha='center', va='center', color=THESIS_COLORS['primary_dark'],
                multialignment='center', zorder=3)
    
    ax.text(7, 0.5, 'Real-time Updates | Interactive Visualizations | Professional Export | No Hardcoded Values',
            fontsize=10, ha='center', va='center', color=THESIS_COLORS['primary_dark'], weight='bold', zorder=3)
    
    plt.tight_layout()
    plt.savefig('dashboard_architecture_updated.png', dpi=300, bbox_inches='tight',
                facecolor='white', edgecolor='none')
    plt.close()
    
    print("Created: dashboard_architecture_updated.png")

def create_export_system_flow():
    """Create export system flow diagram"""
    fig, ax = plt.subplots(figsize=(12, 8))
    ax.set_xlim(0, 12)
    ax.set_ylim(0, 8)
    ax.axis('off')
    
    # Title
    ax.text(6, 7.5, 'Export System Architecture', 
            fontsize=18, weight='bold', ha='center', color=THESIS_COLORS['primary_dark'])
    
    # FIRST: Draw all arrows (background)
    arrow_props = dict(arrowstyle='->', lw=1.5, color=THESIS_COLORS['primary_purple'], alpha=0.5, zorder=1)
    
    # From selection to report types
    for x in [1, 3, 5, 7]:
        ax.annotate('', xy=(x, 4.4), xytext=(2, 5.5),
                    arrowprops=arrow_props)
    
    # From report types to components
    for x in [2, 4.5, 7, 9.5]:
        ax.annotate('', xy=(x, 3), xytext=(4, 3.6),
                    arrowprops=arrow_props)
    
    # From components to formats
    ax.annotate('', xy=(3, 1.2), xytext=(2, 2),
                arrowprops=arrow_props)
    ax.annotate('', xy=(6, 1.2), xytext=(4.5, 2),
                arrowprops=arrow_props)
    ax.annotate('', xy=(9, 1.2), xytext=(9.5, 2),
                arrowprops=arrow_props)
    
    # SECOND: Draw all boxes
    
    # Export Options Selection
    selection_box = FancyBboxPatch((0.5, 5.5), 3, 1.5,
                                   boxstyle="round,pad=0.1",
                                   facecolor=THESIS_COLORS['primary_violet'],
                                   edgecolor=THESIS_COLORS['primary_dark'],
                                   linewidth=2, zorder=2)
    ax.add_patch(selection_box)
    
    # Report Types
    report_types = [
        ('Comparative\nAnalysis', 1, 4),
        ('Group\nAnalysis', 3, 4),
        ('Session\nAnalysis', 5, 4),
        ('Full\nBenchmark', 7, 4)
    ]
    
    for name, x, y in report_types:
        type_box = FancyBboxPatch((x-0.65, y-0.4), 1.3, 0.8,
                                  boxstyle="round,pad=0.05",
                                  facecolor=THESIS_COLORS['accent_coral'],
                                  edgecolor=THESIS_COLORS['primary_dark'],
                                  linewidth=1, alpha=0.9, zorder=2)
        ax.add_patch(type_box)
    
    # Processing Components
    components = [
        ('Simple Report\nGenerator', 2, 2.5, THESIS_COLORS['primary_purple']),
        ('Insights\nGenerator', 4.5, 2.5, THESIS_COLORS['primary_purple']),
        ('Visualization\nEngine', 7, 2.5, THESIS_COLORS['primary_purple']),
        ('Data\nProcessor', 9.5, 2.5, THESIS_COLORS['primary_purple'])
    ]
    
    for name, x, y, color in components:
        comp_box = FancyBboxPatch((x-0.85, y-0.5), 1.7, 1,
                                  boxstyle="round,pad=0.1",
                                  facecolor=color,
                                  edgecolor=THESIS_COLORS['primary_dark'],
                                  linewidth=1.5, alpha=0.9, zorder=2)
        ax.add_patch(comp_box)
    
    # Export Formats
    formats = [
        ('HTML\nReport', 3, 0.8),
        ('JSON\nData', 6, 0.8),
        ('CSV\nTables', 9, 0.8)
    ]
    
    for name, x, y in formats:
        format_box = FancyBboxPatch((x-0.75, y-0.4), 1.5, 0.8,
                                    boxstyle="round,pad=0.05",
                                    facecolor=THESIS_COLORS['primary_dark'],
                                    edgecolor=THESIS_COLORS['primary_dark'],
                                    linewidth=1.5, zorder=2)
        ax.add_patch(format_box)
    
    # Feature note
    feature_box = FancyBboxPatch((8.5, 5.5), 3, 1.5,
                                 boxstyle="round,pad=0.1",
                                 facecolor=THESIS_COLORS['neutral_light'],
                                 edgecolor=THESIS_COLORS['primary_dark'],
                                 linewidth=1.5, zorder=2)
    ax.add_patch(feature_box)
    
    # THIRD: Add all text
    ax.text(2, 6.25, 'EXPORT OPTIONS', fontsize=12, weight='bold',
            ha='center', va='center', color='white', zorder=3)
    
    for name, x, y in report_types:
        ax.text(x, y, name, fontsize=8,
                ha='center', va='center', color='white',
                multialignment='center', zorder=3)
    
    for name, x, y, _ in components:
        ax.text(x, y, name, fontsize=9, weight='bold',
                ha='center', va='center', color='white',
                multialignment='center', zorder=3)
    
    for name, x, y in formats:
        ax.text(x, y, name, fontsize=9, weight='bold',
                ha='center', va='center', color='white',
                multialignment='center', zorder=3)
    
    ax.text(10, 6.7, 'NO WEASYPRINT', fontsize=10, weight='bold',
            ha='center', va='center', color=THESIS_COLORS['primary_dark'], zorder=3)
    ax.text(10, 6.3, 'Simple HTML', fontsize=9,
            ha='center', va='center', color=THESIS_COLORS['primary_dark'], zorder=3)
    ax.text(10, 5.9, 'Professional Reports', fontsize=9,
            ha='center', va='center', color=THESIS_COLORS['primary_dark'], zorder=3)
    ax.text(10, 5.5, 'Zero Dependencies', fontsize=9,
            ha='center', va='center', color=THESIS_COLORS['primary_dark'], zorder=3)
    
    plt.tight_layout()
    plt.savefig('export_system_flow.png', dpi=300, bbox_inches='tight',
                facecolor='white', edgecolor='none')
    plt.close()
    
    print("Created: export_system_flow.png")

# Run all diagram creation functions
if __name__ == "__main__":
    print("Updating all benchmarking diagrams with THESIS COLORS ONLY...")
    
    create_comprehensive_data_flow()
    create_metric_calculation_flow()
    create_linkography_analysis_flow()
    create_graph_ml_pipeline()
    create_dashboard_architecture()
    create_export_system_flow()
    
    print("\nAll diagrams updated successfully with thesis colors!")
    print("\nDiagrams created:")
    print("- comprehensive_data_flow.png")
    print("- metric_calculation_flow_updated.png")
    print("- linkography_analysis_flow_updated.png")
    print("- graph_ml_pipeline_updated.png")
    print("- dashboard_architecture_updated.png")
    print("- export_system_flow.png")
